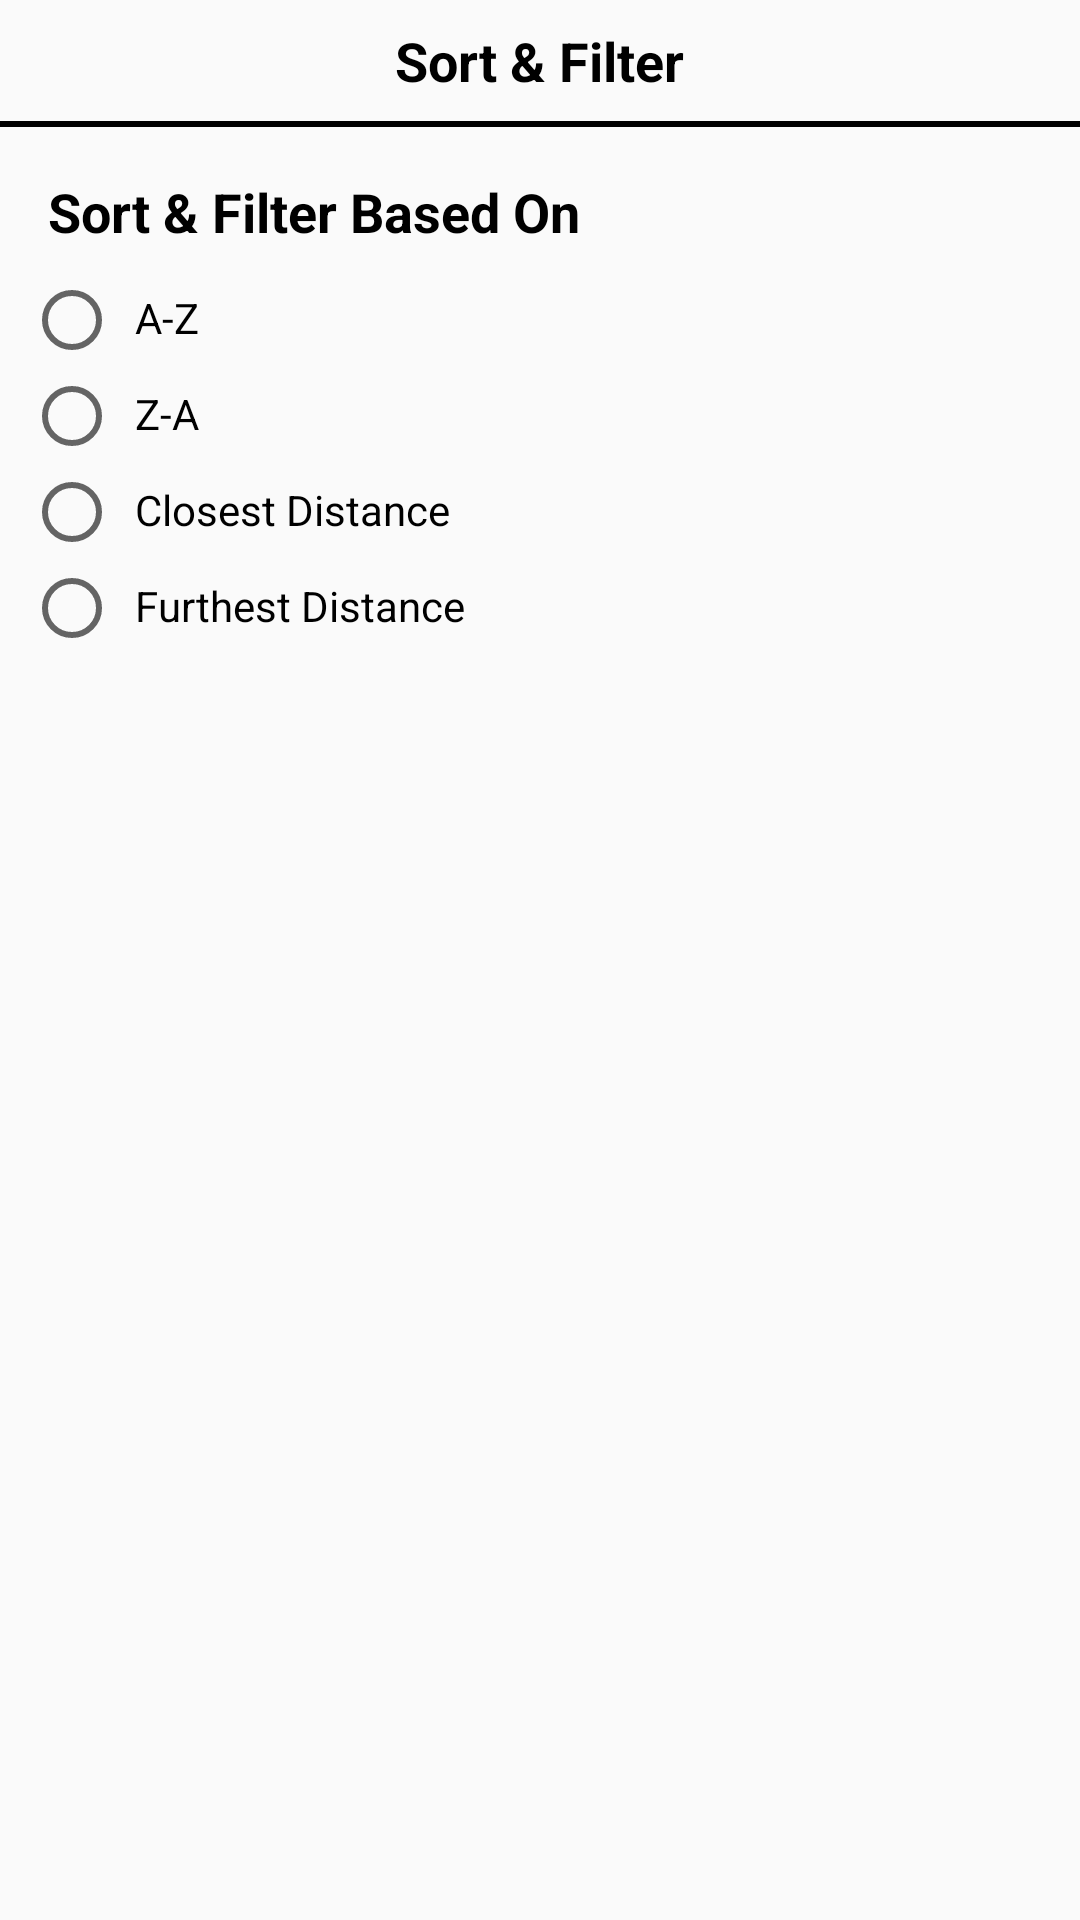

Produce the Android XML layout that renders to this screen, including the resource entries it uses.
<!-- AndroidManifest.xml: application theme AppTheme -->
<!-- res/layout/bottom_sheet_filter.xml -->
<?xml version="1.0" encoding="utf-8"?>
<LinearLayout xmlns:android="http://schemas.android.com/apk/res/android"
    xmlns:app="http://schemas.android.com/apk/res-auto"
    android:layout_width="match_parent"
    android:layout_height="wrap_content"
    android:orientation="vertical"
    app:behavior_hideable="true"
    app:behavior_peekHeight="0dp"
    app:layout_behavior="@string/bottom_sheet_behavior">

    <RelativeLayout
        android:layout_width="match_parent"
        android:layout_height="wrap_content"
        android:padding="@dimen/margin_8">

        <TextView
            android:layout_width="wrap_content"
            android:layout_height="wrap_content"
            android:layout_centerInParent="true"
            android:text="@string/sort_and_filter"
            android:textColor="@color/black"
            android:textSize="@dimen/text_size_18"
            android:textStyle="bold" />

    </RelativeLayout>

    <View
        android:layout_width="match_parent"
        android:layout_height="@dimen/height_2"
        android:background="@color/black" />

    <TextView
        android:layout_width="wrap_content"
        android:layout_height="wrap_content"
        android:layout_marginStart="@dimen/margin_16"
        android:layout_marginTop="@dimen/margin_16"
        android:text="@string/sort_and_filter_based_on"
        android:textColor="@color/black"
        android:textSize="@dimen/text_size_18"
        android:textStyle="bold" />

    <LinearLayout
        android:layout_width="match_parent"
        android:layout_height="wrap_content"
        android:orientation="vertical"
        android:padding="@dimen/margin_8">

        <LinearLayout
            android:layout_width="match_parent"
            android:layout_height="wrap_content"
            android:orientation="horizontal">

            <RadioButton
                android:id="@+id/cb_az"
                android:layout_width="wrap_content"
                android:layout_height="wrap_content"
                android:textColor="@color/black"
                android:textSize="@dimen/text_size_12" />

            <TextView
                android:layout_width="wrap_content"
                android:layout_height="wrap_content"
                android:layout_marginStart="5dp"
                android:text="@string/sort_a_to_z"
                android:textColor="@color/black"
                android:textSize="@dimen/text_size_14" />

        </LinearLayout>

        <LinearLayout
            android:layout_width="match_parent"
            android:layout_height="wrap_content"
            android:orientation="horizontal">

            <RadioButton
                android:id="@+id/cb_za"
                android:layout_width="wrap_content"
                android:layout_height="wrap_content"
                android:textColor="@color/black"
                android:textSize="@dimen/text_size_12" />

            <TextView
                android:layout_width="wrap_content"
                android:layout_height="wrap_content"
                android:layout_marginStart="5dp"
                android:text="@string/sort_z_to_a"
                android:textColor="@color/black"
                android:textSize="@dimen/text_size_14" />

        </LinearLayout>

        <LinearLayout
            android:layout_width="match_parent"
            android:layout_height="wrap_content"
            android:orientation="horizontal">

            <RadioButton
                android:id="@+id/cb_closest"
                android:layout_width="wrap_content"
                android:layout_height="wrap_content"
                android:textColor="@color/black"
                android:textSize="@dimen/text_size_12" />

            <TextView
                android:layout_width="wrap_content"
                android:layout_height="wrap_content"
                android:layout_marginStart="5dp"
                android:text="@string/sort_closest_distance"
                android:textColor="@color/black"
                android:textSize="@dimen/text_size_14" />

        </LinearLayout>

        <LinearLayout
            android:layout_width="match_parent"
            android:layout_height="wrap_content"
            android:orientation="horizontal">

            <RadioButton
                android:id="@+id/cb_furthest"
                android:layout_width="wrap_content"
                android:layout_height="wrap_content"
                android:textColor="@color/black"
                android:textSize="@dimen/text_size_12" />

            <TextView
                android:layout_width="wrap_content"
                android:layout_height="wrap_content"
                android:layout_marginStart="5dp"
                android:text="@string/sort_furthest_distance"
                android:textColor="@color/black"
                android:textSize="@dimen/text_size_14" />

        </LinearLayout>

    </LinearLayout>

</LinearLayout>
<!-- resources referenced by this layout -->
<resources>
  <color name="black">#FF000000</color>
  <dimen name="height_2">2dp</dimen>
  <dimen name="margin_16">16dp</dimen>
  <dimen name="margin_8">8dp</dimen>
  <dimen name="text_size_12">12sp</dimen>
  <dimen name="text_size_14">14sp</dimen>
  <dimen name="text_size_18">18sp</dimen>
  <string name="sort_a_to_z">A-Z</string>
  <string name="sort_and_filter">Sort &amp; Filter</string>
  <string name="sort_and_filter_based_on">Sort &amp; Filter Based On</string>
  <string name="sort_closest_distance">Closest Distance</string>
  <string name="sort_furthest_distance">Furthest Distance</string>
  <string name="sort_z_to_a">Z-A</string>
  <style name="AppTheme" parent="Theme.AppCompat.Light.DarkActionBar">
          
          <item name="colorPrimary">@color/colorPrimary</item>
          <item name="colorPrimaryDark">@color/colorPrimaryDark</item>
          <item name="colorAccent">@color/colorAccent</item>
      </style>
  <color name="colorPrimary">#008577</color>
  <color name="colorPrimaryDark">#00574B</color>
  <color name="colorAccent">#D81B60</color>
</resources>
